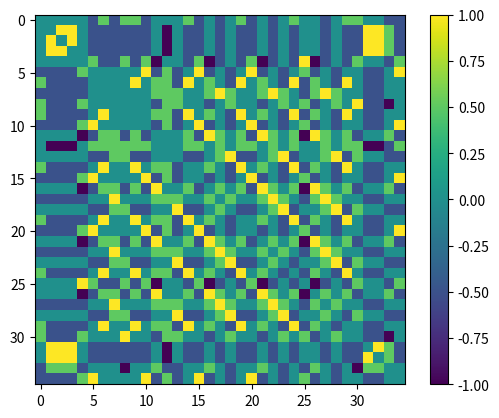

Generate this figure with matplotlib:
"neural network"
# %%
import numpy as np
import matplotlib.pyplot as plt

# %%
nx, ny = 7, 5
P1 = [
    [1, 1, 1, 1, 0],
    [0, 1, 0, 0, 1],
    [0, 1, 0, 0, 1],
    [0, 1, 0, 0, 1],
    [0, 1, 0, 0, 1],
    [0, 1, 0, 0, 1],
    [0, 1, 1, 1, 0],
]
P2 = [
    [1, 1, 1, 1, 1],
    [0, 0, 0, 1, 0],
    [0, 0, 0, 1, 0],
    [0, 0, 0, 1, 0],
    [0, 0, 0, 1, 0],
    [1, 0, 0, 1, 0],
    [1, 1, 1, 0, 0],
]
P3 = [
    [0, 1, 1, 1, 1],
    [1, 0, 0, 0, 0],
    [1, 0, 0, 0, 0],
    [1, 0, 0, 0, 0],
    [1, 0, 0, 0, 0],
    [1, 0, 0, 0, 0],
    [0, 1, 1, 1, 1],
]
P4 = [
    [1, 0, 0, 0, 1],
    [1, 1, 0, 1, 1],
    [1, 0, 1, 0, 1],
    [1, 0, 0, 0, 1],
    [1, 0, 0, 0, 1],
    [1, 0, 0, 0, 1],
    [1, 0, 0, 0, 1],
]
P1 = np.array(P1)
P2 = np.array(P2)
P3 = np.array(P3)
P4 = np.array(P4)
# %%
pat = np.array([P1, P2, P3, P4])
x = [x.flatten()*2-1 for x in pat]
out = np.array([np.outer(x, x) for x in x])
# %%
W = np.average(out, axis = 0)-np.eye(nx*ny, nx*ny)
# %%
plt.imshow(W)
plt.colorbar()
# %%
def check_pattern(W, x, steps):
    for i in range(steps):
        x_new = W @ x
        x = x_new
    return 'Patern the same '+f'{np.allclose(x_new, x)}'
check_pattern(W, x[3], 5)
# %%
